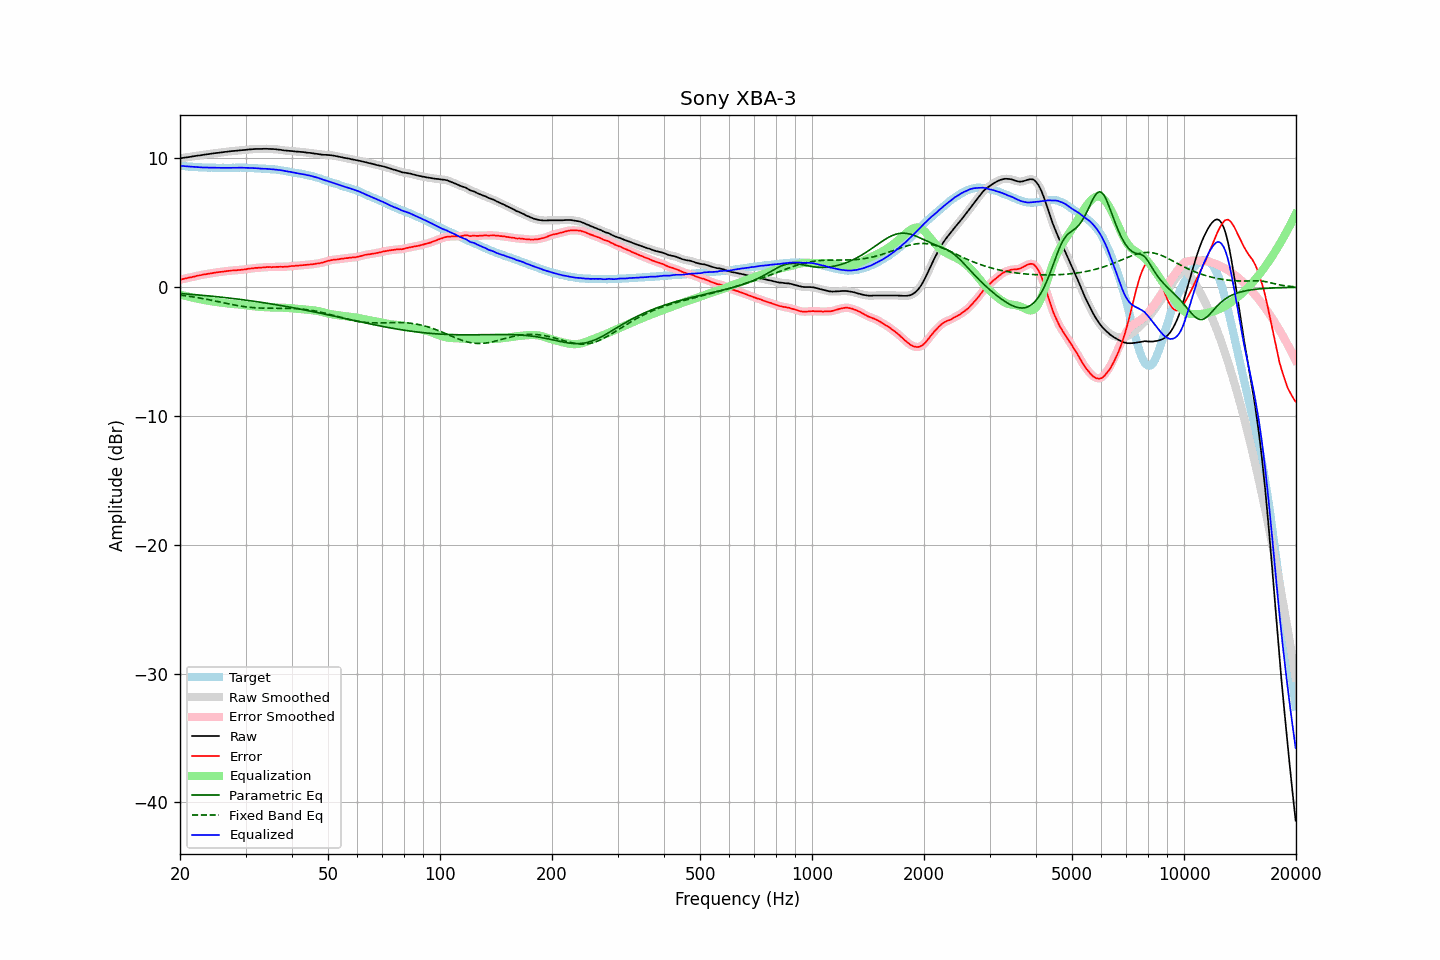

The data file committed next to this chart (first rows):
frequency, raw, error, smoothed, error_smoothed, equalization, parametric_eq, fixed_band_eq, equalized_raw, equalized_smoothed, target
20.00, 10.01, 0.58, 10.01, 0.58, -0.58, -0.49, -0.61, 9.43, 9.43, 9.43
20.20, 10.03, 0.61, 10.03, 0.61, -0.61, -0.50, -0.62, 9.42, 9.42, 9.42
20.40, 10.05, 0.64, 10.05, 0.64, -0.64, -0.51, -0.64, 9.41, 9.41, 9.41
20.61, 10.07, 0.67, 10.07, 0.67, -0.67, -0.52, -0.66, 9.40, 9.40, 9.40
20.81, 10.08, 0.70, 10.08, 0.70, -0.70, -0.52, -0.67, 9.38, 9.39, 9.38
21.02, 10.10, 0.73, 10.10, 0.73, -0.73, -0.53, -0.69, 9.38, 9.38, 9.37
21.23, 10.12, 0.76, 10.12, 0.75, -0.75, -0.54, -0.71, 9.37, 9.37, 9.36
21.44, 10.14, 0.77, 10.14, 0.78, -0.78, -0.55, -0.73, 9.36, 9.36, 9.37
21.66, 10.16, 0.81, 10.16, 0.80, -0.81, -0.56, -0.75, 9.35, 9.35, 9.35
21.87, 10.18, 0.83, 10.18, 0.84, -0.84, -0.57, -0.77, 9.34, 9.34, 9.35
22.09, 10.20, 0.87, 10.20, 0.87, -0.87, -0.58, -0.79, 9.34, 9.34, 9.33
22.31, 10.22, 0.90, 10.22, 0.89, -0.89, -0.60, -0.81, 9.33, 9.33, 9.32
22.54, 10.23, 0.92, 10.23, 0.92, -0.92, -0.61, -0.83, 9.31, 9.32, 9.31
22.76, 10.25, 0.94, 10.25, 0.95, -0.95, -0.62, -0.85, 9.31, 9.31, 9.31
22.99, 10.27, 0.97, 10.27, 0.97, -0.97, -0.63, -0.88, 9.30, 9.30, 9.30
23.22, 10.29, 1.00, 10.29, 0.99, -0.99, -0.64, -0.90, 9.30, 9.30, 9.29
23.45, 10.31, 1.01, 10.31, 1.02, -1.01, -0.65, -0.92, 9.30, 9.30, 9.30
23.69, 10.33, 1.04, 10.33, 1.04, -1.04, -0.66, -0.95, 9.30, 9.29, 9.29
23.92, 10.34, 1.06, 10.35, 1.05, -1.06, -0.67, -0.97, 9.29, 9.29, 9.28
24.16, 10.36, 1.07, 10.36, 1.08, -1.08, -0.69, -1.00, 9.28, 9.29, 9.29
24.40, 10.38, 1.09, 10.38, 1.09, -1.10, -0.70, -1.02, 9.29, 9.28, 9.29
24.65, 10.40, 1.12, 10.40, 1.11, -1.12, -0.71, -1.05, 9.29, 9.28, 9.28
24.89, 10.41, 1.13, 10.41, 1.14, -1.13, -0.72, -1.07, 9.28, 9.28, 9.28
25.14, 10.43, 1.16, 10.43, 1.16, -1.15, -0.74, -1.10, 9.28, 9.28, 9.27
25.39, 10.44, 1.17, 10.44, 1.17, -1.17, -0.75, -1.12, 9.27, 9.27, 9.27
25.65, 10.46, 1.19, 10.46, 1.19, -1.19, -0.76, -1.15, 9.27, 9.27, 9.27
25.91, 10.47, 1.20, 10.47, 1.20, -1.20, -0.78, -1.18, 9.27, 9.27, 9.27
26.16, 10.49, 1.21, 10.49, 1.22, -1.22, -0.79, -1.20, 9.27, 9.27, 9.28
26.43, 10.51, 1.24, 10.51, 1.23, -1.24, -0.80, -1.23, 9.27, 9.27, 9.27
26.69, 10.52, 1.25, 10.52, 1.25, -1.25, -0.82, -1.26, 9.27, 9.27, 9.27
26.96, 10.54, 1.27, 10.54, 1.27, -1.27, -0.83, -1.28, 9.28, 9.27, 9.27
27.23, 10.55, 1.28, 10.55, 1.28, -1.28, -0.85, -1.31, 9.27, 9.28, 9.27
27.50, 10.57, 1.30, 10.57, 1.30, -1.29, -0.86, -1.33, 9.28, 9.28, 9.27
27.77, 10.58, 1.30, 10.58, 1.31, -1.30, -0.88, -1.36, 9.28, 9.28, 9.28
28.05, 10.59, 1.32, 10.59, 1.31, -1.31, -0.89, -1.38, 9.28, 9.28, 9.27
28.33, 10.60, 1.32, 10.60, 1.32, -1.32, -0.91, -1.41, 9.28, 9.28, 9.28
28.62, 10.61, 1.33, 10.61, 1.33, -1.33, -0.92, -1.43, 9.28, 9.28, 9.28
28.90, 10.63, 1.34, 10.63, 1.34, -1.34, -0.94, -1.45, 9.29, 9.29, 9.29
29.19, 10.64, 1.35, 10.64, 1.35, -1.36, -0.95, -1.47, 9.29, 9.29, 9.29
29.48, 10.65, 1.37, 10.65, 1.36, -1.37, -0.97, -1.49, 9.28, 9.28, 9.28
29.78, 10.66, 1.38, 10.66, 1.38, -1.38, -0.99, -1.51, 9.28, 9.28, 9.28
30.08, 10.67, 1.39, 10.67, 1.40, -1.40, -1.00, -1.52, 9.27, 9.28, 9.28
30.38, 10.69, 1.43, 10.69, 1.42, -1.42, -1.02, -1.54, 9.27, 9.27, 9.26
30.68, 10.70, 1.44, 10.70, 1.44, -1.43, -1.04, -1.55, 9.27, 9.27, 9.26
30.99, 10.71, 1.45, 10.71, 1.45, -1.45, -1.05, -1.57, 9.26, 9.26, 9.26
31.30, 10.72, 1.46, 10.72, 1.47, -1.47, -1.07, -1.58, 9.25, 9.26, 9.26
31.61, 10.73, 1.48, 10.73, 1.48, -1.48, -1.09, -1.59, 9.25, 9.25, 9.25
31.93, 10.74, 1.51, 10.74, 1.50, -1.49, -1.11, -1.60, 9.25, 9.25, 9.23
32.24, 10.74, 1.50, 10.74, 1.51, -1.50, -1.13, -1.60, 9.24, 9.24, 9.24
32.57, 10.74, 1.52, 10.74, 1.52, -1.52, -1.14, -1.61, 9.23, 9.23, 9.22
32.89, 10.74, 1.52, 10.74, 1.52, -1.53, -1.16, -1.62, 9.22, 9.22, 9.22
33.22, 10.74, 1.53, 10.74, 1.53, -1.54, -1.18, -1.62, 9.21, 9.21, 9.21
33.55, 10.75, 1.54, 10.75, 1.54, -1.54, -1.20, -1.62, 9.21, 9.21, 9.21
33.89, 10.75, 1.55, 10.75, 1.55, -1.55, -1.22, -1.63, 9.20, 9.20, 9.20
34.23, 10.75, 1.57, 10.75, 1.56, -1.56, -1.24, -1.63, 9.20, 9.19, 9.18
34.57, 10.74, 1.56, 10.74, 1.57, -1.56, -1.26, -1.63, 9.18, 9.18, 9.18
34.92, 10.74, 1.58, 10.74, 1.57, -1.57, -1.28, -1.63, 9.18, 9.17, 9.16
35.27, 10.73, 1.55, 10.73, 1.57, -1.57, -1.30, -1.63, 9.16, 9.16, 9.18
35.62, 10.73, 1.58, 10.73, 1.57, -1.57, -1.32, -1.63, 9.16, 9.16, 9.15
35.97, 10.72, 1.57, 10.72, 1.57, -1.58, -1.34, -1.63, 9.15, 9.14, 9.15
... 635 more rows
